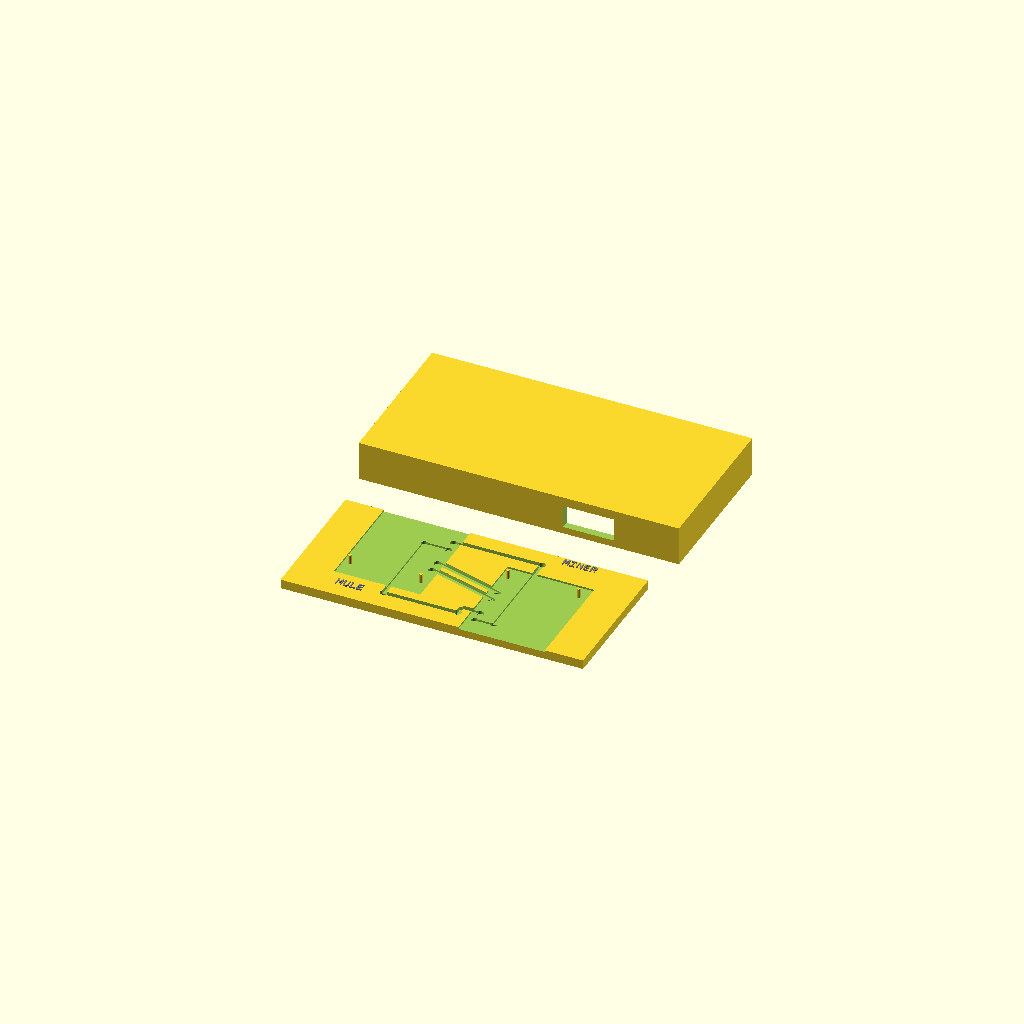
Cell 1: the model at its default parameters.
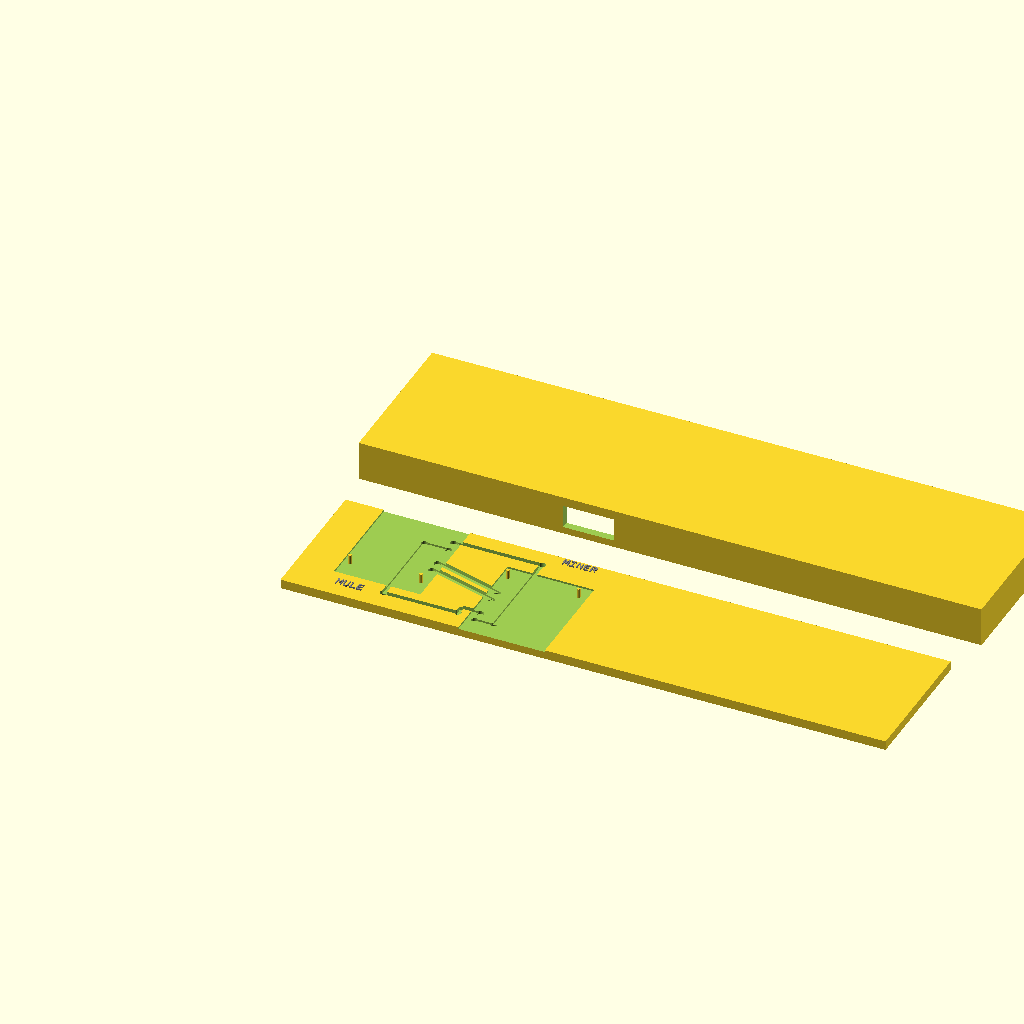
Cell 2: the same model with board_w = 130.
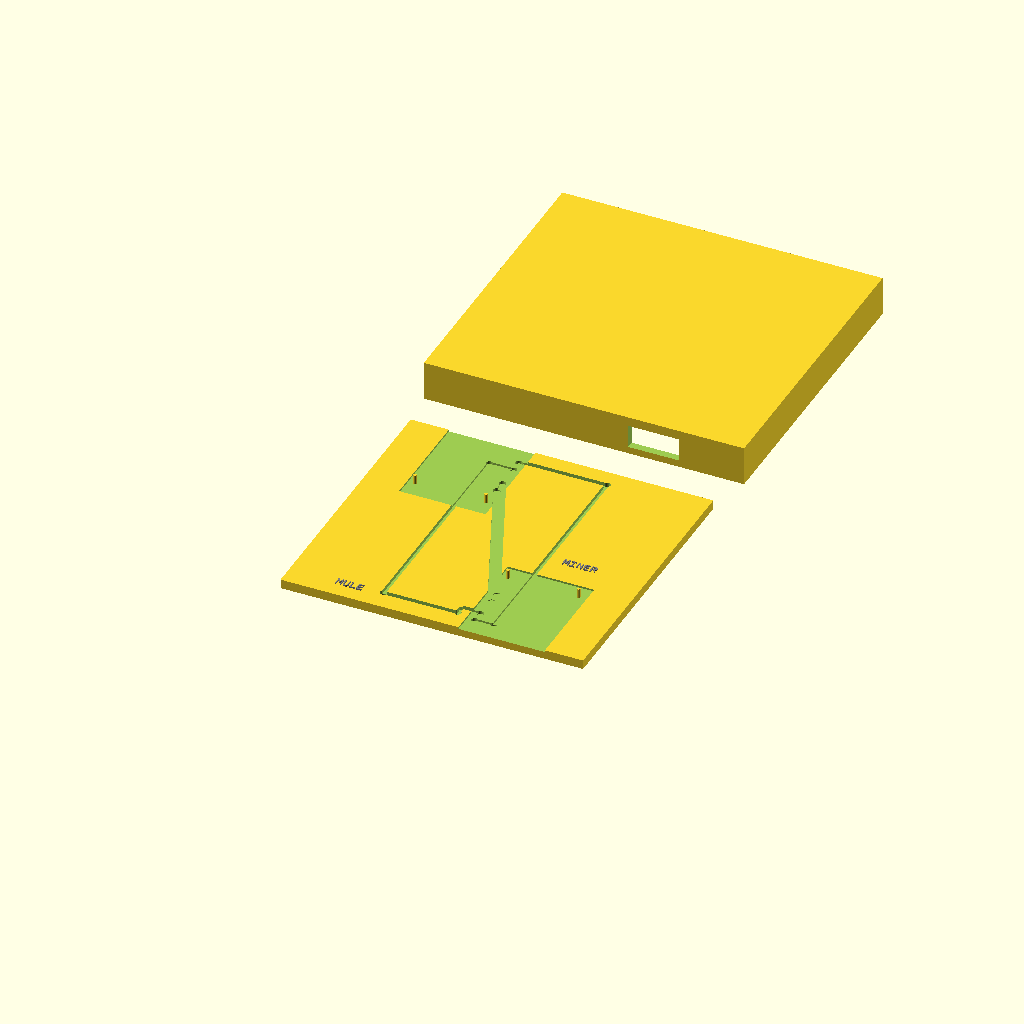
Cell 3: board_h = 60 (everything else at default).
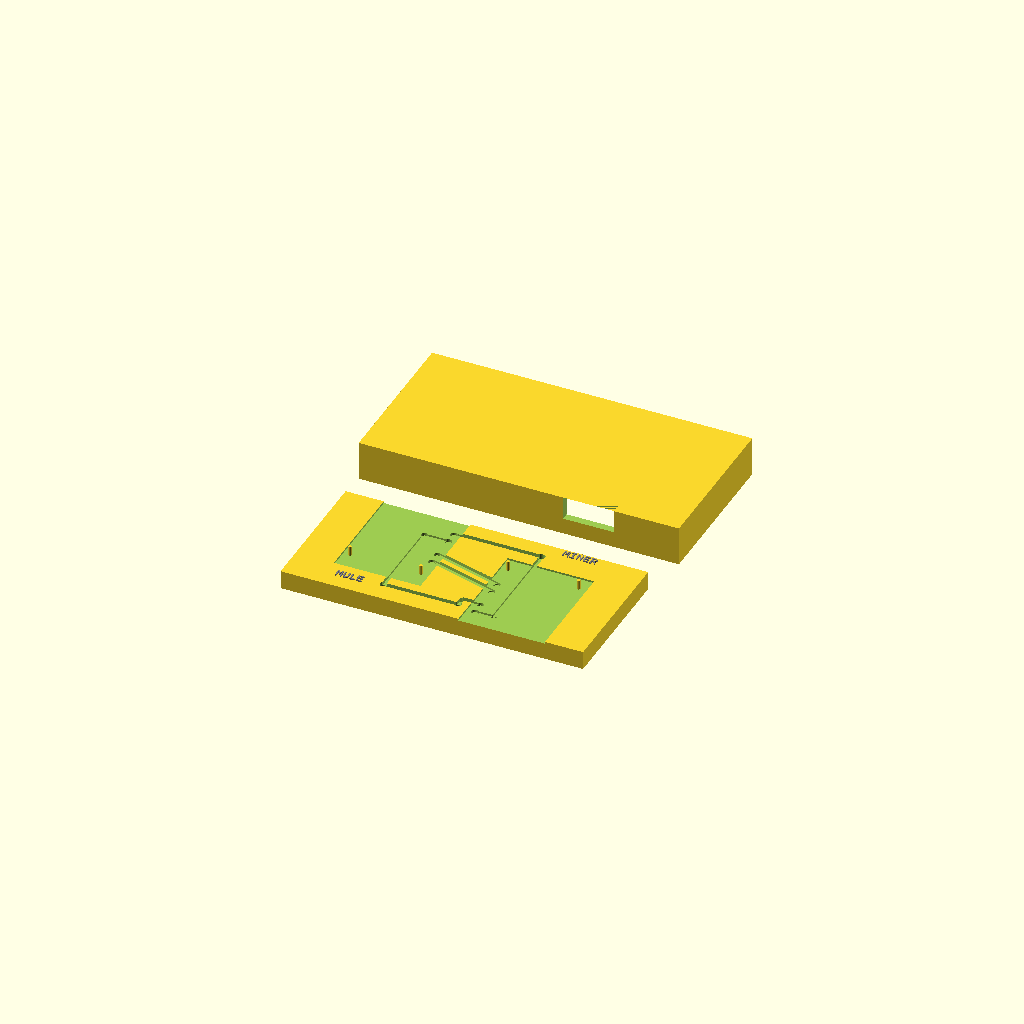
Cell 4 — board_t set to 4, the other parameters unchanged.
All cells are drawn from one camera (rotation 55°, 0°, 25°, orthographic, colour scheme Cornfield), so only the parameter changes between them.
OpenSCAD source file hardware/3d-pcb/hms-mm-uart-tape-board.scad:
// HMS-MM UART "Tape PCB" — 3D printed single-layer substrate + lid
// A REAL, buildable board for the open-source hms-mm firmware (github.com/hms-homelab).
// Two ESP32-C3 SuperMini modules bridged over UART.
//
// Dimensions taken from the fabricated KiCad footprint MODULE_ESP32-C3_SUPERMINI:
//   module body 18.0 (x, across rows) x 22.7 (y, along pins); pin rows +/-7.62 from
//   center (15.24 apart), 2.54 pitch; USB-C 9mm wide on one short end, overhangs 1.3mm.
//
// hms-mm UART pinout (firmware config.h): both boards TX=GPIO2, RX=GPIO3.
//   The board does the crossover (modules 180 deg apart): mule.GPIO2 -> miner.GPIO3
//   and miner.GPIO2 -> mule.GPIO3 run as two PARALLEL diagonals. GPIO2 is a strapping
//   pin but is always TX (idles high) = boot-safe. A shared 3V3 rail powers both from
//   either USB-C. GPIO2/3/3V3/GND all live on the INNER pin row.
//
// Both SuperMinis are pushed FLUSH to the long edges so each USB-C overhangs and a
// cable plugs straight in (the lid wall has a window). All four nets route through
// the interior; GND and 3V3 loop clear of the inner pad columns (>2.5mm wall).
//
// Technique: print, lay copper foil tape over the top, press it into the grooves,
// sand the flat back until only the recessed copper survives, then solder.
// Use a tough filament/resin (not PLA) if you sand.

part = "both";           // "board", "lid", or "both"

// --- Board ---
board_w = 65;
board_h = 30;
board_t = 2.0;

groove_d = 0.8;
sig_w   = 1.5;
gnd_w   = 1.0;
pad_d   = 1.5;
pad_depth = 1.0;

// --- Real SuperMini module ---
mod_w = 18.0;            // body width (x, across the two rows)
mod_l = 22.7;           // body length (y, along the 8 pins)
mod_tol = 0.3;          // pocket clearance per side
module_standoff = 0.4;
row_dx = 7.62;          // pin row offset from module center (x)
usb_w = 11.0;           // USB-C window width (9mm + tolerance)

// Module centers: X staggered, Y set so the USB-C short end is flush to the edge.
// Mule USB -> +Y edge, Miner USB -> -Y edge. body half-length = 11.35.
mule_cx = 17.5;  mule_cy = board_h - mod_l/2;   // 18.65
mine_cx = 47.5;  mine_cy = mod_l/2;             // 11.35

peg_d = 0.7;
peg_h = 2.0;

// Lid
lid_wall = 1.6;
lid_gap  = 0.3;
lid_top_t = 1.5;
lid_h    = 7.0;

// --- Helpers ---
module groove(x1, y1, x2, y2, w) {
    dx = x2 - x1; dy = y2 - y1;
    len = sqrt(dx*dx + dy*dy);
    angle = atan2(dy, dx);
    translate([x1, y1, board_t - groove_d])
        rotate([0, 0, angle]) translate([0, -w/2, 0])
            cube([len, w, groove_d + 0.01]);
}
module pad(x, y) {
    translate([x, y, board_t - pad_depth])
        cylinder(h = pad_depth + 0.01, d = pad_d, $fn = 24);
}
module peg(x, y) {
    translate([x, y, board_t]) cylinder(h = peg_h, d = peg_d, $fn = 16);
}

// --- Pad coords (from footprint local coords; KiCad Y-down -> OpenSCAD Y-up) ---
// Mule rot 0 : board = (cx + xl, cy - yl); inner row xl=+7.62 -> x=25.12
// Miner rot180: board = (cx - xl, cy + yl); inner row xl=+7.62 -> x=39.88
// Inner-row local Y: GPIO2 +2.8, GPIO3 +0.26, 3.3 -4.82, G -7.36, GPIO0 +7.88
mule_tx  = [25.12, mule_cy - 2.80];    // GPIO2  -> 15.85
mule_rx  = [25.12, mule_cy - 0.26];    // GPIO3  -> 18.39
mule_3v3 = [25.12, mule_cy + 4.82];    // 3V3    -> 23.47
mule_gnd = [25.12, mule_cy + 7.36];    // GND    -> 26.01
mine_tx  = [39.88, mine_cy + 2.80];    // GPIO2  -> 14.15
mine_rx  = [39.88, mine_cy + 0.26];    // GPIO3  -> 11.61
mine_3v3 = [39.88, mine_cy - 4.82];    // 3V3    -> 6.53
mine_gnd = [39.88, mine_cy - 7.36];    // GND    -> 3.99

// ============================ BOARD ============================
module pocket(cx, cy, open_top) {
    // snug recess for the module body; open at the USB (edge) end
    pw = mod_w + 2*mod_tol;
    pl = mod_l + 2*mod_tol;
    y0 = open_top ? cy - pl/2 : cy - pl/2 - 0.1;
    ph = open_top ? pl/2 + (board_h - cy) + 0.1 : pl/2 + cy + 0.1;
    translate([cx - pw/2, y0, board_t - module_standoff])
        cube([pw, ph, module_standoff + 0.01]);
}

module board() {
    difference() {
        cube([board_w, board_h, board_t]);

        pocket(mule_cx, mule_cy, true);    // mule, open at +Y edge
        pocket(mine_cx, mine_cy, false);   // miner, open at -Y edge

        // UART signals: two parallel diagonals (mule.TX->miner.RX, miner.TX->mule.RX)
        groove(mule_tx[0], mule_tx[1], mine_rx[0], mine_rx[1], sig_w);
        groove(mine_tx[0], mine_tx[1], mule_rx[0], mule_rx[1], sig_w);

        // GND: mule GND -> right past the miner inner column (x=44, wall ~2.9mm) ->
        //      down under the miner body -> approach miner GND from below the pads
        groove(mule_gnd[0], mule_gnd[1], 44.0, mule_gnd[1], gnd_w);
        groove(44.0, mule_gnd[1], 44.0, mine_gnd[1], gnd_w);
        groove(44.0, mine_gnd[1], mine_gnd[0], mine_gnd[1], gnd_w);

        // 3V3: mule 3V3 -> left of the mule inner column (x=20) -> ALL the way down
        //      below the mule module (y=4.5, clear of GPIO0 and the whole pin column)
        //      -> across the bottom -> up into miner 3V3
        groove(mule_3v3[0], mule_3v3[1], 20.0, mule_3v3[1], gnd_w);
        groove(20.0, mule_3v3[1], 20.0, 4.5, gnd_w);
        groove(20.0, 4.5, 36.0, 4.5, gnd_w);
        groove(36.0, 4.5, 36.0, mine_3v3[1], gnd_w);
        groove(36.0, mine_3v3[1], mine_3v3[0], mine_3v3[1], gnd_w);

        // Solder pads
        pad(mule_tx[0], mule_tx[1]);  pad(mule_rx[0], mule_rx[1]);
        pad(mine_tx[0], mine_tx[1]);  pad(mine_rx[0], mine_rx[1]);
        pad(mule_gnd[0], mule_gnd[1]); pad(mine_gnd[0], mine_gnd[1]);
        pad(mule_3v3[0], mule_3v3[1]); pad(mine_3v3[0], mine_3v3[1]);
        pad(44.0, mule_gnd[1]); pad(44.0, mine_gnd[1]);          // GND corners
        pad(20.0, mule_3v3[1]); pad(20.0, 4.5); pad(36.0, 4.5);  // 3V3 corners
    }

    // Labels on the raised surface (MULE below-left, MINER above-right)
    color("gray") {
        translate([13.0, 4.0, board_t])
            linear_extrude(0.3) text("MULE", size=1.8, font="Liberation Mono", halign="center", valign="center");
        translate([51.0, 28.6, board_t])
            linear_extrude(0.3) text("MINER", size=1.8, font="Liberation Mono", halign="center", valign="center");
    }

    // Alignment pegs on unused pins (GPIO0 inner + GPIO21 outer)
    peg(25.12, mule_cy - 7.88);   // mule GPIO0 -> 10.77
    peg(9.88,  mule_cy - 7.88);   // mule GPIO21
    peg(39.88, mine_cy + 7.88);   // miner GPIO0 -> 19.23
    peg(55.12, mine_cy + 7.88);   // miner GPIO21
}

// ============================= LID =============================
module lid() {
    iw = board_w + 2*lid_gap;  ih = board_h + 2*lid_gap;
    ow = iw + 2*lid_wall;      oh = ih + 2*lid_wall;
    usb_z0 = board_t - 0.5;    usb_h = 5.0;
    difference() {
        translate([-lid_gap - lid_wall, -lid_gap - lid_wall, 0])
            cube([ow, oh, lid_h + lid_top_t]);
        translate([-lid_gap, -lid_gap, -0.1])
            cube([iw, ih, lid_h + 0.1]);
        translate([mule_cx - usb_w/2, board_h + lid_gap - 0.1, usb_z0])
            cube([usb_w, lid_wall + lid_gap + 0.2, usb_h]);          // mule USB window
        translate([mine_cx - usb_w/2, -lid_gap - lid_wall - 0.1, usb_z0])
            cube([usb_w, lid_wall + lid_gap + 0.2, usb_h]);          // miner USB window
    }
}

// ============================ RENDER ===========================
if (part == "board") board();
else if (part == "lid") lid();
else { board(); translate([0, board_h + 12, 0]) lid(); }
Parameter table extracted from the source (name, type, default, range or options):
part: string, default "both"
board_w: number, default 65
board_h: number, default 30
board_t: number, default 2
groove_d: number, default 0.8
sig_w: number, default 1.5
gnd_w: number, default 1
pad_d: number, default 1.5
pad_depth: number, default 1
mod_w: number, default 18
mod_l: number, default 22.7
mod_tol: number, default 0.3
module_standoff: number, default 0.4
row_dx: number, default 7.62
usb_w: number, default 11
peg_d: number, default 0.7
peg_h: number, default 2
lid_wall: number, default 1.6
lid_gap: number, default 0.3
lid_top_t: number, default 1.5
lid_h: number, default 7
